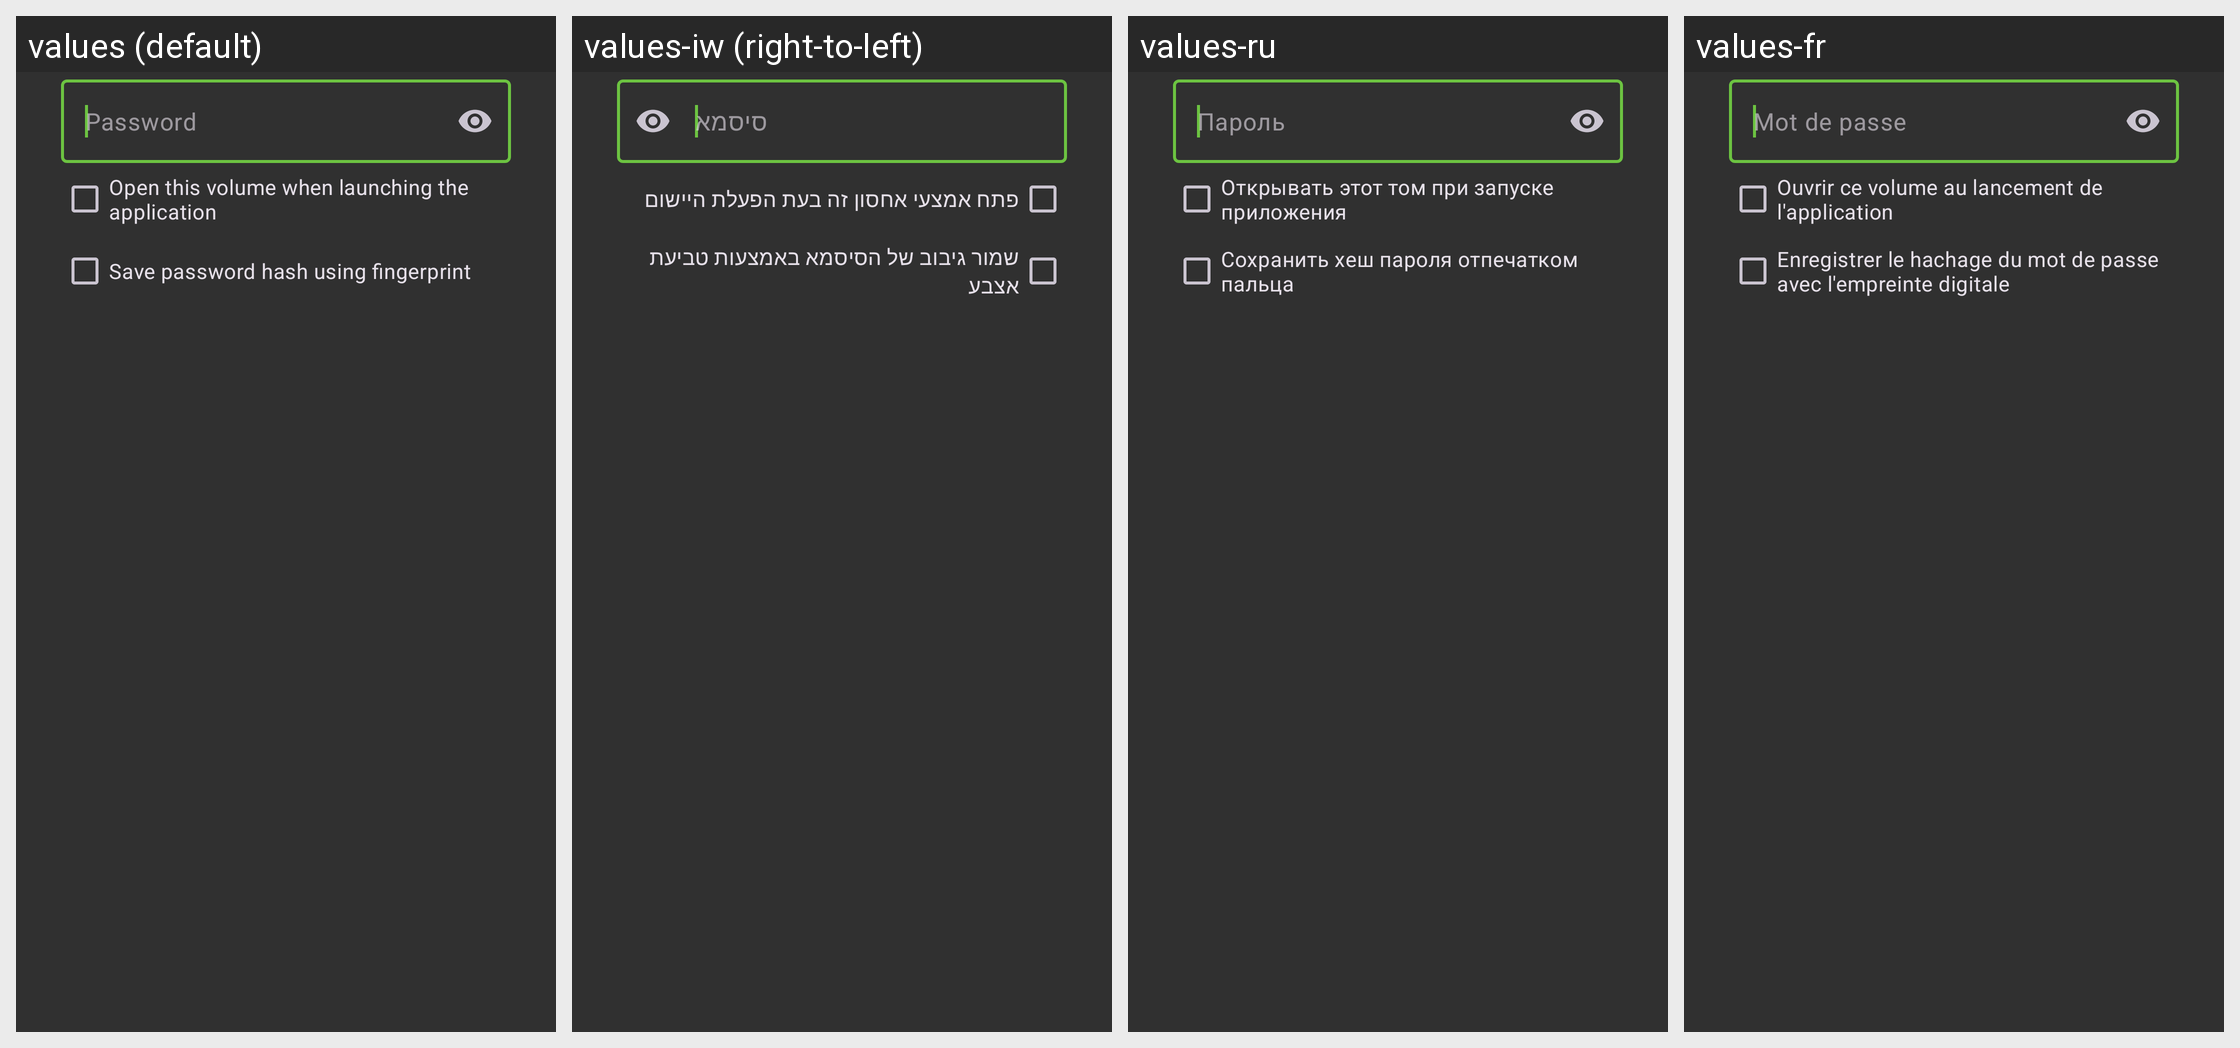

This grid shows one Android layout under several languages. Give, for every string resource on the screen, its name, the default text and each shown locale's text.
Android screen res/layout/dialog_open_volume.xml rendered under 4 locales, left to right: values (default), values-iw (right-to-left), values-ru, values-fr. Device: Nexus 5 (rendered at 1080×1920; each locale shown at half size, 540×960, under a caption strip naming it); theme BaseTheme.
Other locales in the repository, not shown: values-ar, values-de, values-es, values-pt-rBR, values-tr, values-zh-rCN.
Strings drawn on this screen, with the default value and each locale's value (text and hints the layout hard-codes, and strings that could not be matched under every locale, appear in the picture but are not listed):

password
  values: Password
  values-iw: סיסמא
  values-ru: Пароль
  values-fr: Mot de passe

default_open
  values: Open this volume when launching the application
  values-iw: פתח אמצעי אחסון זה בעת הפעלת היישום
  values-ru: Открывать этот том при запуске приложения
  values-fr: Ouvrir ce volume au lancement de l'application

fingerprint_save_checkbox_text
  values: Save password hash using fingerprint
  values-iw: שמור גיבוב של הסיסמא באמצעות טביעת אצבע
  values-ru: Сохранить хеш пароля отпечатком пальца
  values-fr: Enregistrer le hachage du mot de passe avec l'empreinte digitale
